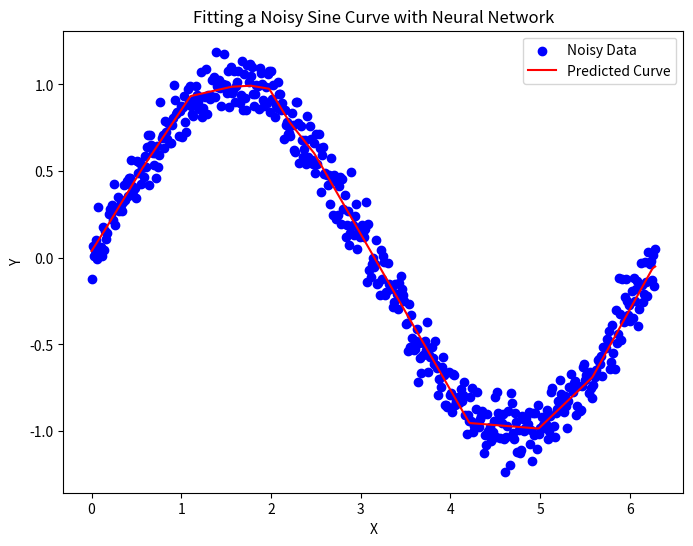

The matplotlib source for this figure:
import numpy as np
import matplotlib.pyplot as plt
import json


def initialize_parameters(prev_layer_size, layer_size, initializer):
    W_layer = initializer(prev_layer_size, layer_size)    # call initalizer function
    b_layer = np.zeros((1, layer_size))     # a single column of zeros for biases because each node in cur-layer has bias
    W_layer, b_layer
    return W_layer, b_layer


# Base-class interface
class LinearActivation:
    """
    Different activation functions both forward (given weighted sum) and backward (derivative)
    """
    def forward(self, Z):
        pass

    def backward(self, Z, dA=1):
        pass
class Linear(LinearActivation):
    def forward(self, Z):
        return Z

    def backward(self, Z, dA=1): # derivative of linear-activation is just the derivative of activations. 
        return dA

class Sigmoid(LinearActivation):
    def forward(self, Z):
        Z = np.clip(Z, -500, 500)  
        return 1 / (1 + np.exp(-Z))

    def backward(self, Z, dA=1):
        s = self.forward(Z)
        dZ = s * (1 - s)
        return dA * dZ
    
class Softmax(LinearActivation):

    def forward(self, Z):
        exp_values = np.exp(Z - np.max(Z, axis=1, keepdims=True)) # e to the power of every z-value in layer, subtract max for numerical stability
        probabilities = exp_values / np.sum(exp_values, axis=1, keepdims=True) # sum all exp-values of every z-value in layer
        return probabilities
    
    def backward(self, Z, dA=1):
        return dA

class ReLU(LinearActivation):
    def forward(self, Z):
        return np.maximum(0, Z)

    def backward(self, Z, dA=1):
        dZ = np.where(Z <= 0, 0, 1)
        return dA * dZ

class Initializers:
    """
    Given the previous layer size and current layer size
    return a specific initlized weight matrix using formulsa
    """
    
    @staticmethod
    def normal(prev_layer_size, layer_size):
        return np.random.randn(prev_layer_size, layer_size)

    @staticmethod
    def uniform(prev_layer_size, layer_size):
        return np.random.uniform(-1, 1, (prev_layer_size, layer_size))

    @staticmethod
    def glorot_normal(prev_layer_size, layer_size):
        return np.random.randn(prev_layer_size, layer_size) * np.sqrt(2 / (layer_size + prev_layer_size))

    @staticmethod
    def glorot_uniform(prev_layer_size, layer_size):
        limit = np.sqrt(6 / (layer_size + prev_layer_size))
        return np.random.uniform(-limit, limit, (prev_layer_size, layer_size))

    @staticmethod
    def he_normal(prev_layer_size, layer_size):
        return np.random.randn(prev_layer_size, layer_size) * np.sqrt(2 / prev_layer_size)

    @staticmethod
    def he_uniform(prev_layer_size, layer_size):
        limit = np.sqrt(6 / prev_layer_size)
        return np.random.uniform(-limit, limit, (prev_layer_size, layer_size))

class Loss:
    """
    Each cost function has a class which contains a forward method which computes the cost given predictions and labels. 
    Backward method is the derivative of that cost function. 
    """

    class BinaryCrossEntropy:

        @staticmethod
        def forward(AL, Y):
            epsilon = 1e-15  
            AL = np.clip(AL, epsilon, 1 - epsilon)  # clip activations of last-layer min=epsilon max=1-epsilon, if values in AL are less than min it becomes min if values are more than max it becomes max
            # compute loss which is average of all examples Y-shape(examples, output-nodes), perform element-wise multiplication
            loss = -1 / Y.shape[0] * np.sum(Y * np.log(AL) + (1 - Y) * np.log(1 - AL))
            return loss 

        @staticmethod
        def backward(AL, Y):
            epsilon = 1e-15  
            AL = np.clip(AL, epsilon, 1 - epsilon)  
            dAL = - (Y / AL) + (1 - Y) / (1 - AL)   # derivative of 
            return dAL / Y.shape[0]

    class CategoricalCrossEntropy:

        @staticmethod
        def forward(AL, Y):
            epsilon = 1e-15  # to avoid log(0)
            AL = np.clip(AL, epsilon, 1 - epsilon)  # clip prediction
            # compute categorical loss formula, y-shape(examples, output-nodes)
            loss = -np.sum(Y * np.log(AL)) / Y.shape[0]
            return loss

        @staticmethod
        def backward(AL, Y):
            epsilon = 1e-15  # to avoid division by 0
            AL = np.clip(AL, epsilon, 1 - epsilon)  # clip prediction
            
            dAL = - (Y / AL) + (1 - Y) / (1 - AL)
            return dAL / Y.shape[0] 

    class MSE:

        @staticmethod
        def forward(AL, Y):
            # print(Y.shape[0])
            return np.squeeze(1 / Y.shape[0] * np.sum(np.square((Y - AL))))

        @staticmethod
        def backward(AL, Y):
            return -2 * (Y - AL)
        
    class RMSE:

        @staticmethod
        def forward(AL, Y):
            return np.sqrt(np.mean(np.square(Y - AL)))

        @staticmethod
        def backward(AL, Y):
            m = Y.shape[0]
            return (1 / m) * (AL - Y) / np.sqrt(np.mean(np.square(AL - Y)) + 1e-8)
        
        

class Optimizers:
    """
    Each class is a different optimizer. Which has a update method that updates/returns the parameters.
    """
    class SGD:  # stochastic gradient descent
        def __init__(self, learning_rate=0.001):
            self.learning_rate = learning_rate
            self.name = "SGD"

        def configure(self, W, b, layers):
            return W, b

        def update(self, W, b, dW, db, layers):
            for layer in range(len(layers)):        # iterate through each layer
                
                W[layer] -= self.learning_rate * dW[layer]     # update weights of cur-layer using learning-rate and gradient of weights/biases
                b[layer] -= self.learning_rate * db[layer]    # grad is dictionary

            return W, b
        
    class Momentum:

        def __init__(self, learning_rate=0.01, beta=0.9):
            self.learning_rate = learning_rate
            self.beta = beta
            self.name = "Momentum"

        def configure(self, W, b, VdW, Vdb, layers):
            VdW = []        
            Vdb = []
            for layer in range(len(layers)):        # iterate thourgh eachlayer and initalize veloctiy of cur-layer to that same shape as parameters of cur-layer
                VdW.append(np.zeros(W[layer].shape))
                Vdb.append(np.zeros(b[layer].shape))
            return W, b, VdW, Vdb

        def update(self, W, b, dW, db, VdW, Vdb, layers):
            for layer in range(len(layers)):        # iterate each layer-indx and update velocites using beta-HPP
                VdW[layer] = self.beta * VdW[layer] + (1 - self.beta) * dW[layer] 
                Vdb[layer] = self.beta * Vdb[layer] + (1 - self.beta) * db[layer]

                W[layer] -= self.learning_rate * VdW[layer]
                b[layer] -= self.learning_rate * Vdb[layer]

            return W, b, VdW, Vdb
        
    class RMS_Prop:

        def __init__(self, learning_rate=0.01, beta=0.9):
            self.learning_rate = learning_rate
            self.beta = beta
            self.name = "RMS_Prop"
            self.epsilon = 1e-9

        def configure(self, W, b, SdW, Sdb, layers):
            SdW = []
            Sdb = []
            for layer_indx in range(len(layers)):
                SdW.append(np.zeros(W[layer_indx].shape))
                Sdb.append(np.zeros(b[layer_indx].shape))
            return W, b, SdW, Sdb

        def update(self, W, b, dW, db, SdW, Sdb, layers):
            for layer_indx in range(len(layers)):
                SdW[layer_indx] = self.beta*SdW[layer_indx] + (1-self.beta)*(dW[layer_indx]**2)
                Sdb[layer_indx] = self.beta*Sdb[layer_indx] + (1-self.beta)*(db[layer_indx]**2)

                W[layer_indx] -= self.learning_rate * (dW[layer_indx] / np.sqrt(SdW[layer_indx] + self.epsilon))
                b[layer_indx] -= self.learning_rate * (db[layer_indx] / np.sqrt(Sdb[layer_indx] + self.epsilon))
            return W, b, SdW, Sdb
        
    class Adam:

        def __init__(self, learning_rate=0.01, beta1=0.9, beta2=0.999):
            self.leanring_rate = learning_rate
            self.beta1 = beta1  # momentum beta
            self.beta2 = beta2  # RMS beta
            self.epsilon = 1e-9
            self.name = "Adam"

        def configure(self, W, b, VdW, SdW, Vdb, Sdb, layers):
            VdW = []
            Vdb = []
            SdW = []
            Sdb = []
            for layer_indx in range(len(layers)):
                VdW.append(np.zeros(W[layer_indx].shape))
                Vdb.append(np.zeros(b[layer_indx].shape))
                SdW.append(np.zeros(W[layer_indx].shape))
                Sdb.append(np.zeros(b[layer_indx].shape))
            return W, b, VdW, Vdb, SdW, Sdb

        def update(self, W, b, dW, db, VdW, SdW, Vdb, Sdb, layers):
            for layer_indx in range(len(layers)):
                VdW[layer_indx] = self.beta1 * VdW[layer_indx] + (1 - self.beta1) * dW[layer_indx] # Update weight velocities
                Vdb[layer_indx] = self.beta1 * Vdb[layer_indx] + (1 - self.beta1) * db[layer_indx] # Update bias velocities
                SdW[layer_indx] = self.beta2 * SdW[layer_indx] + (1 - self.beta2) * np.square(dW[layer_indx]) # Update weight LR scalers
                Sdb[layer_indx] = self.beta2 * Sdb[layer_indx] + (1 - self.beta2) * np.square(db[layer_indx]) # Update bias LR scalers
                
                W[layer_indx] -= self.learning_rate * VdW[layer_indx] / (np.sqrt(SdW[layer_indx]) + self.epsilon) # Update weights
                b[layer_indx] -= self.learning_rate * Vdb[layer_indx] / (np.sqrt(Sdb[layer_indx]) + self.epsilon) # Update biases
                
            return W, b, dW, db, VdW, SdW, Vdb, Sdb


class Layer:
    """
    Representation of a layer. Stores number of nodes, activation object, initializer function.
    """
    def __init__(self, num_nodes, activation, initializer):
        self.num_nodes = num_nodes
        self.activation = activation
        self.initializer = initializer

    def forward(self, A_prev, W, b):    # given activations for previous layer and weights and bias of current layer
        # print(A_prev)
        # print("\n")
        # print(W)
        Z = np.dot(A_prev, W) + b       # compute weighted-sum
        A = self.activation.forward(Z)  # activation-obj.forward(weighted-sum)
        return A, Z                     # return activations and weighted-sum of current-layer

    def backward(self, dA, A_prev, W, b, Z):    
        m = A_prev.shape[0]  # number of examples is the length of first index of activation-prev-layer
        dZ = self.activation.backward(Z, dA)
        dW = 1 / m * np.dot(A_prev.T, dZ)
        db = 1 / m * np.sum(dZ, axis=0, keepdims=True)
        dA_prev = np.dot(dZ, W.T)
        return dA_prev, dW, db

class NeuralNetwork:

    def __init__(self):
        self.layers = []  # array of layer objects
        # self.parameters = []  # params = [{W:matrix, b:matrix}, {}], index each dictionary by layer-index and then its keys, layer -> W -> matrix
        self.W = []  # each element is a matrix for that index-layer
        self.b = []
        self.dW = []
        self.db = []
        self.VdW = []   # stores velocties for each layer
        self.Vdb = []
        self.SdW = []
        self.Sdb = []
        self.caches = []   # params = [{dW:matrix, db:matrix}, {}], Each item is a dictionary with the 'A_prev', 'W', 'b', and 'Z' values for the layer - Used in backprop
        self.costs = []
        self.input_size = None

    def add(self, layer):
        self.layers.append(layer)

    def setup(self, cost_func, input_size, optimizer, is_gan_model=""):
        self.input_size = input_size
        self.cost_func = cost_func  # set cost function 
        self.optimizer = optimizer  # set optimizer function
        self.initialize_weights_biases(input_size)
        self.is_gan_model = is_gan_model

        # check for all optimization methods and initlize parameters
        if self.optimizer.name == "SGD": 
            self.W, self.b = self.optimizer.configure(self.W, self.b, self.layers)  # add some stuff to parameters
        if self.optimizer.name == "Momentum":
            self.W, self.b, self.VdW, self.Vdb = self.optimizer.configure(self.W, self.b, self.VdW, self.Vdb, self.layers)  # add some stuff to parameters
        if self.optimizer.name == "RMS_Prop":
            self.W, self.b, self.SdW, self.Sdb = self.optimizer.configure(self.W, self.b, self.SdW, self.Sdb, self.layers)
        if self.optimizer.name == "Adam":
            self.W, self.b, self.VdW, self.Vdb, self.SdW, self.Sdb = self.optimizer.configure(self.W, self.b, self.VdW, self.SdW, self.Vdb, self.Sdb, self.layers)
        

    def train(self, X, Y, epochs, learning_rate=0.001, batch_size=None, print_cost=True, D_out_real=None, D_out_fake=None, Y_fake=None, input_type=""):
        
        self.optimizer.learning_rate = learning_rate
        self.input_type = input_type
        self.D_out_real = D_out_real
        self.D_out_fake = D_out_fake
        self.Y_fake = Y_fake

        num_examples = X.shape[0]       # number of examples
        
        # MAIN LOOP
        for i in range(1, epochs + 1):
            x_batches = np.array_split(X, num_examples // batch_size, axis=0)
            y_batches = np.array_split(Y, num_examples // batch_size, axis=0)

            for x, y in zip(x_batches, y_batches):
                
                AL = self.forward(x)                  # feed x-data through network

                if self.is_gan_model == "":
                    cost = self.cost_func.forward(AL, y)  # compute cost
                if self.is_gan_model == "G":
                    cost = self.cost_func.forward(AL, Y, self.D_out_fake)
                if self.is_gan_model == "D":
                    cost = self.cost_func.forward(AL, Y, self.D_out_real, self.D_out_fake)

                self.backward(AL, y)  # get gradients, grad = [{'dW': dW, 'db': db}, {}, {}], each dictionary is for a layer

                if self.optimizer.name == "SGD":
                    self.W, self.b = self.optimizer.update(self.W, self.b, self.dW, self.db, self.layers)
                if self.optimizer.name == "Momentum":
                    self.W, self.b, self.VdW, self.Vdb = self.optimizer.update(self.W, self.b, self.dW, self.db, self.VdW, self.Vdb, self.layers)
                if self.optimizer.name == "RMS_Prop":
                    self.W, self.b, self.SdW, self.Sdb = self.optimizer.update(self.W, self.b, self.dW, self.db, self.SdW, self.Sdb, self.layers)
                if self.optimizer.name == "Adam":
                    self.W, self.b, self.dW, self.db, self.VdW, self.SdW, self.Vdb, self.Sdb = self.optimizer.update(self.W, self.b, self.dW, self.db, self.VdW, self.SdW, self.Vdb, self.Sdb, self.layers)
                

                self.costs.append(cost)

            if print_cost and i%100 == 0:
                print(f"Cost on epoch {i}: {round(cost.item(), 5)}")

    def initialize_weights_biases(self, input_size):
        layer_sizes = [input_size]  # make sure initial size is there because there is no layer-object for input-layer
        for layer in self.layers:
            layer_sizes.append(layer.num_nodes)

        self.W, self.b = [], []
        for layer_indx in range(len(layer_sizes) - 1):  # for every layer-indx excluding input-layer
            W_layer, b_layer = initialize_parameters(layer_sizes[layer_indx], layer_sizes[layer_indx + 1], self.layers[layer_indx].initializer)
            self.W.append(W_layer)
            self.b.append(b_layer)


    def forward(self, A): # given activations which are x-inputs
        self.caches = []
        # iterate through each layer-indx
        for layer in range(len(self.layers)):
            A_prev = A  # store cur-activation as previous-activataion
            # layers-arr[layer-indx] call forward function passing in activations and parameters of cur-layer, returns activation-matrix and weight-sum-matrix
            A, Z = self.layers[layer].forward(A_prev, self.W[layer], self.b[layer])
            # store previous-activations, weights, biases, and weighted-sum in cache
            self.caches.append({'A_prev': A_prev,"W": self.W[layer], "b": self.b[layer], "Z": Z})

        return A

    def backward(self, AL, Y):
        self.dW, self.db = [], []       # reset and initalize grads after every iteration 0 for every grad matrix
        for _ in range(len(self.layers)):
            self.dW.append(0)
            self.db.append(0)

        # derivative of prev-layer activations given prediction-matrix and reshaped labes
        dA_prev = 0
        if self.is_gan_model == "":
            dA_prev = self.cost_func.backward(AL, Y.reshape(AL.shape))
        if self.input_type == "real":
            dA_prev = self.cost_func.backward(Y, self.D_out_real, self.D_out_fake, self.Y_fake, input_type="real")
        if self.input_type == "fake":
            dA_prev = self.cost_func.backward(Y, self.D_out_real, self.D_out_fake, self.Y_fake, input_type="fake")

        # iterate through layers backward
        for layer_indx in reversed(range(len(self.layers))):
            cache = self.caches[layer_indx]  # current cache of layer 

            dA_prev, dW, db = self.layers[layer_indx].backward(dA_prev, **cache)

            self.dW[layer_indx] = dW # set the graidnets of cur-layer equal to matrix
            self.db[layer_indx] = db

        return None

    def predict(self, X):
        return self.forward(X)
    
    def evaluate_accuracy(self, X, Y, show=True): # only works for binary classification
        Y_hat = self.predict(X)
        Y_hat = (Y_hat >= 0.5).astype(int).flatten()
        # print(f"yhat: {Y_hat.flatten()}")
        # print(f"\ny: {Y}")
        accuracy = np.mean(Y_hat == Y)
        if show: print(f"accuracy: {accuracy}")
        return accuracy

    # SAVE LOAD MODEL FUNCTIONS
    def save(self, file_path):
        json_params = [] # [{W-layer-1:[], b-layer-1:[]}]
        for layer_indx in range(len(self.layers)):  # iterate through every layer-indx with 0th-layer being the 1st-hiddeen-layer
            json_params.append({"W":self.W[layer_indx].tolist(), "b":self.b[layer_indx].tolist()})  # add a dictionary of weights/biases of cur-layer, convert to list first

        json_object = json.dumps(json_params, indent=4)
        with open(file_path, "w") as outfile: # open json-file and write the json-object
            outfile.write(json_object)

    def load(self, file_path):
        with open(file_path, 'r') as file:
            json_params = json.load(file)  # load the json-parameters
            djsoned_W = [] 
            djsoned_b = []
            for layer_indx in range(len(self.layers)):
                cur_W = np.array(json_params[layer_indx]["W"])
                cur_b = np.array(json_params[layer_indx]["b"])
                djsoned_W.append(cur_W)
                djsoned_b.append(cur_b)
        
        self.W = djsoned_W
        self.b = djsoned_b

    def print_network_architecture(self):
        print(f"\nNetwork Architecture: loss={self.cost_func}")
        print(f"*Layer({0}): nodes={self.input_size} act=None")
        for i, layer in enumerate(self.layers):
            if i != len(self.layers)-1:
                print(f"Layer({i+1}): nodes={layer.num_nodes} act={type(layer.activation).__name__}")
            else:
                print(f"*Layer({i+1}): nodes={layer.num_nodes} act={type(layer.activation).__name__}")




def sine_curve():
    # SINE CURVE FITTING TASK
    def generate_noisy_sine_data(num_samples):
        X = np.linspace(0, 2*np.pi, num_samples)
        Y = np.sin(X) + 0.1 * np.random.randn(num_samples)
        return X, Y
    num_samples = 500
    X_train, Y_train = generate_noisy_sine_data(num_samples)
    # print(Y_train)
    X_train = X_train.reshape(-1, 1)
    print(f"{X_train=}")
    model = NeuralNetwork()
    model.add(Layer(num_nodes=10, activation=ReLU(), initializer=Initializers.glorot_uniform)) # this is the 1st layer not input-layer, input-layer does not have activation
    model.add(Layer(num_nodes=10, activation=ReLU(), initializer=Initializers.glorot_uniform))
    model.add(Layer(num_nodes=10, activation=ReLU(), initializer=Initializers.glorot_uniform))
    model.add(Layer(num_nodes=10, activation=ReLU(), initializer=Initializers.glorot_uniform))
    model.add(Layer(num_nodes=10, activation=ReLU(), initializer=Initializers.glorot_uniform))
    model.add(Layer(num_nodes=10, activation=ReLU(), initializer=Initializers.glorot_uniform))
    model.add(Layer(num_nodes=10, activation=ReLU(), initializer=Initializers.glorot_uniform))
    model.add(Layer(num_nodes=1, activation=Linear(), initializer=Initializers.glorot_uniform)) # this is output-layer activation, can be softmax, sigmoid, tanh
    # number of input nodes is specified here sine curve takes in 1 input x and outputs 1 output y.
    model.setup(cost_func=Loss.MSE, input_size=1, optimizer=Optimizers.Adam(learning_rate=0.01))
    model.train(X_train, Y_train, epochs=500, learning_rate=0.01, batch_size=num_samples, print_cost=True)
    # # model.save("NeuralNetworkFromScratch/sample.json")
    # # model.load("NeuralNetworkFromScratch/sample.json")
    Y_pred = model.predict(X_train)  # [e1, e2, e3, e4], e4 = [n1, n2, n3]
    # print(Y_pred[0])  # ith example
    # print(X_train.shape)
    # print(Y_train.shape)
    print(model.evaluate_accuracy(X_train, Y_train))
    plt.figure(figsize=(8, 6))
    plt.scatter(X_train, Y_train, label='Noisy Data', color='blue')
    plt.plot(X_train, Y_pred, label='Predicted Curve', color='red')
    plt.title('Fitting a Noisy Sine Curve with Neural Network')
    plt.xlabel('X')
    plt.ylabel('Y')
    plt.legend()
    plt.show()
    model.print_network_architecture()
    # print(Y_train)
    # print(Y_train.shape)
    
                
if __name__ == "__main__":

    # HARDCODED TASK - identify odds with 1. binary classification
    # input format: each row is an example, each element in row-example is input node value. 
    x_train = [[1], [2], [3], [4], [5], [6], [7], [8], [9], [10]]
    y_train = [1, 0, 1, 0, 1, 0, 1, 0, 1, 0]

    sine_curve()

    
    


"""
TODO:
[X] GAN
[X] Binary classification
[X] Multiclass classification
[-] MNIST (not performing well)
[] Image classification
[] RNN
[] Image classification
[] Gradient checking
[] Droput
[] Learing rate decay
[] L2-regularization
"""
